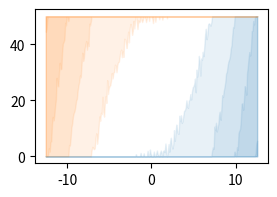

Source code (Python):
import numpy as np
import matplotlib.pyplot as plt

colors = ['#1f77b4','#ff7f0e', '#2ca02c','#d62728','#9467bd','#8c564b','#e377c2','#7f7f7f','#bcbd154','#17becf'] # tableau10, or odd of tableau20

def layer(y,height):
    neg=0.0;pos=0.0
    if y>0:
        if y-height>=0:
            pos=height
            y-= pos
        else :
            pos = y
    elif y<0:
        if y+height<=0:
            neg=height
            y += neg
        else :
            neg = -y
    return pos,neg

def horizonPlot(x,y,height=50.0,colors = colors, alpha = .10):
    vlayer = np.vectorize(layer)
    while (y != 0).any():
        l = vlayer(y,height)
        y -= l[0];y += l[1]
        plt.fill_between(x,0,l[0],color=colors[0], alpha=alpha)
        plt.fill_between(x,height-l[1],height,color=colors[1], alpha=alpha)

# Example
if __name__ == '__main__':
    fig, ax = plt.subplots(nrows=1,ncols=1)
    fig.set_size_inches(3,2)
    x = np.linspace(0, np.pi*4, 137)
    y = (2*np.random.normal(size=137) + x**2)
    xx = np.hstack([-1*x[::-1], x])
    yy = np.hstack([-1*y[::-1], y])
    horizonPlot(xx,yy)
    plt.show()
